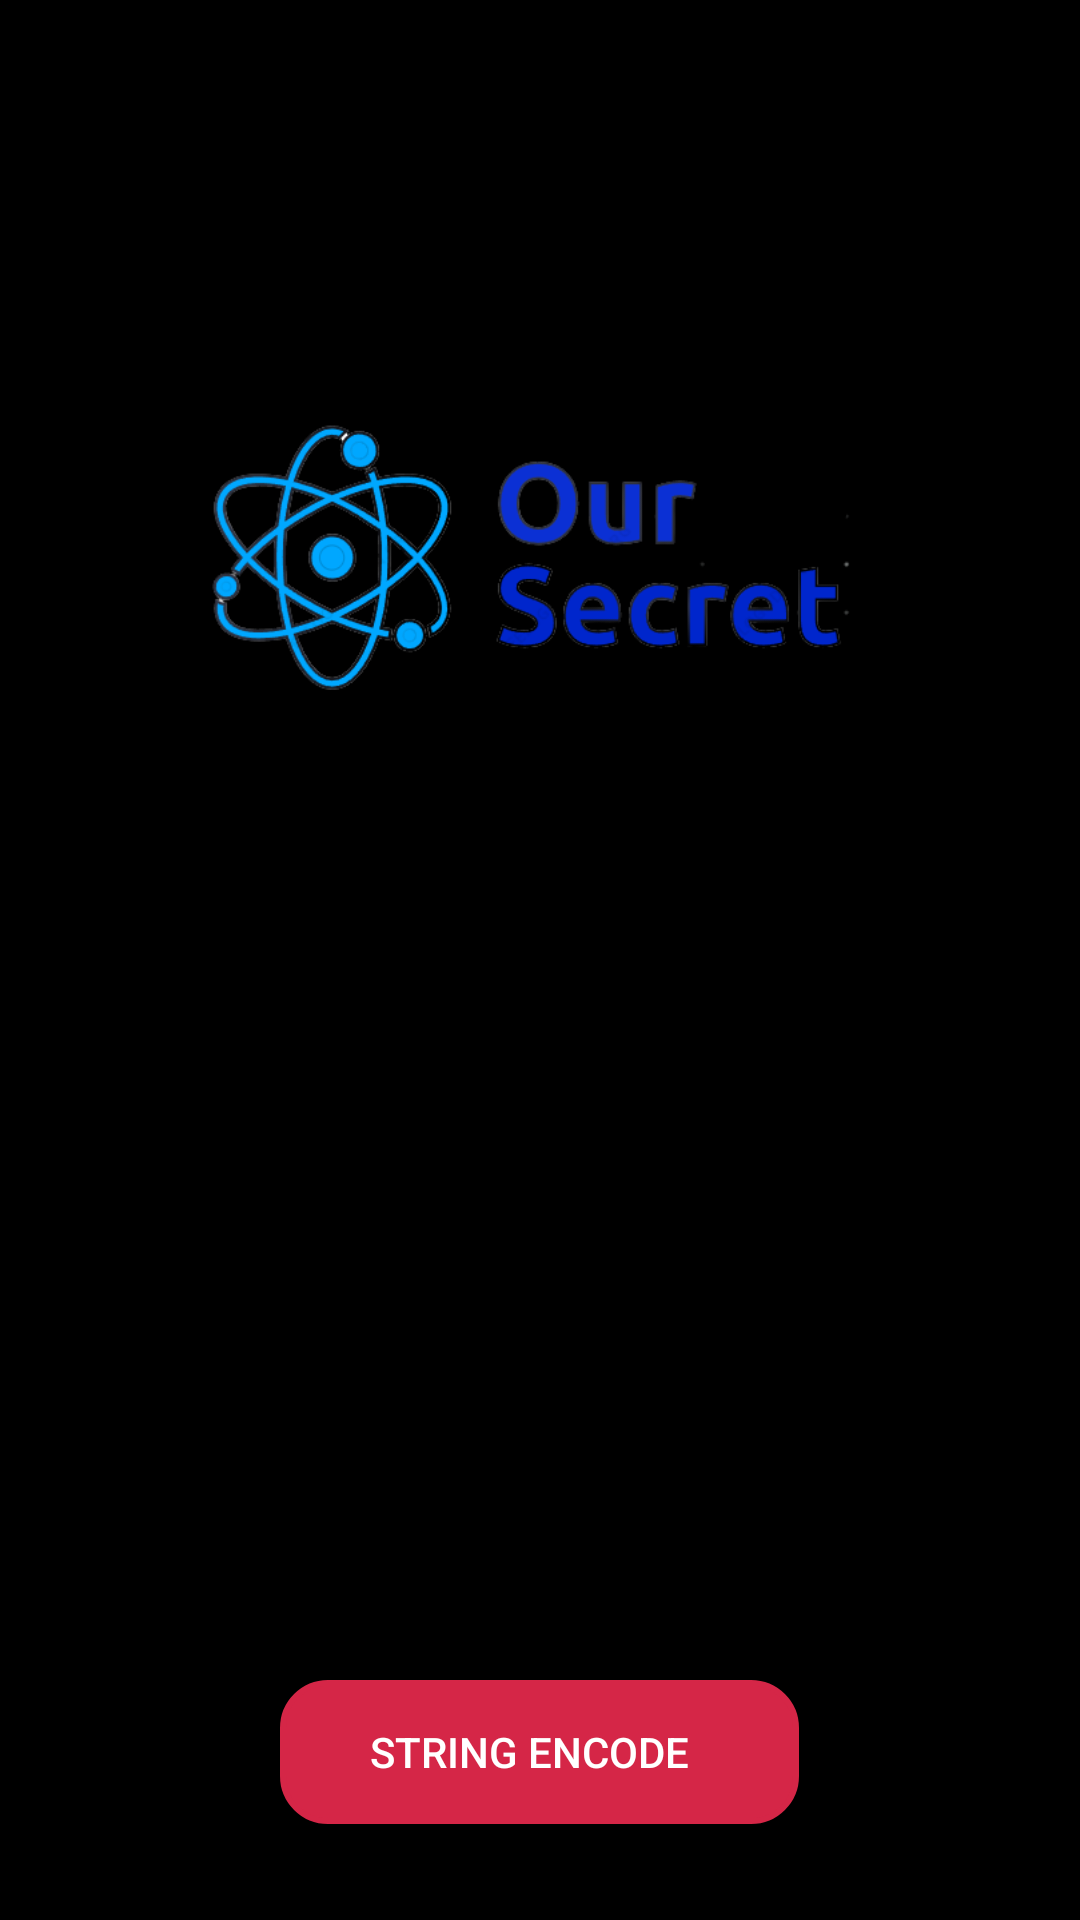

The Android layout XML behind this screen, and the referenced resources:
<!-- AndroidManifest.xml: application theme Theme.AppCompat.NoActionBar -->
<!-- res/layout/activity_string_main.xml -->
<?xml version="1.0" encoding="utf-8"?>
<RelativeLayout android:layout_height="match_parent"
    android:layout_width="match_parent"
    xmlns:app="http://schemas.android.com/apk/res-auto"
    android:background="#000000"
    xmlns:android="http://schemas.android.com/apk/res/android">


    <ImageView

        android:id="@+id/imgLogo"
        android:src="@drawable/our_secret"

        android:layout_width="250dp"
        android:layout_height="250dp"

        android:padding="10dp"
        android:layout_centerHorizontal="true"
        android:layout_marginTop="60dp" />

    <Button
        android:id="@+id/string_encode_button"
        android:layout_width="wrap_content"
        android:layout_height="wrap_content"
        android:layout_below="@+id/imgLogo"
        android:layout_centerHorizontal="true"
        android:layout_marginTop="250dp"
        android:background="@drawable/round_corners"
        android:backgroundTint="#D52647"
        android:layerType="hardware"
        android:padding="10dp"
        android:text="      String Encode        " />

    <Button
        android:background="@drawable/round_corners"
        android:id="@+id/string_decode_button"
        android:layout_width="wrap_content"
        android:layout_height="wrap_content"
        android:layout_centerHorizontal="true"
        android:backgroundTint="#2979FF"
        android:layout_below="@+id/string_encode_button"
        android:layout_marginTop="65dp"
        android:padding="10dp"
        android:text="      String Decode       " />
</RelativeLayout>
<!-- resources referenced by this layout -->
<resources>
  <!-- drawable our_secret: jpeg bitmap (drawable-v24, 62936 bytes) -->
  <!-- drawable round_corners (drawable) -->
  <?xml version="1.0" encoding="utf-8"?>
  <shape xmlns:android="http://schemas.android.com/apk/res/android">
      <corners android:radius="15dp"/>
      <gradient android:angle="270"
          android:endColor="#1976D2" android:startColor="#303F9F" />
      <stroke android:width="2dp" android:color="#303F9F" />
      <padding android:bottom="10dp" android:left="10dp"
          android:right="10dp" android:top="10dp" />
  </shape>
</resources>
